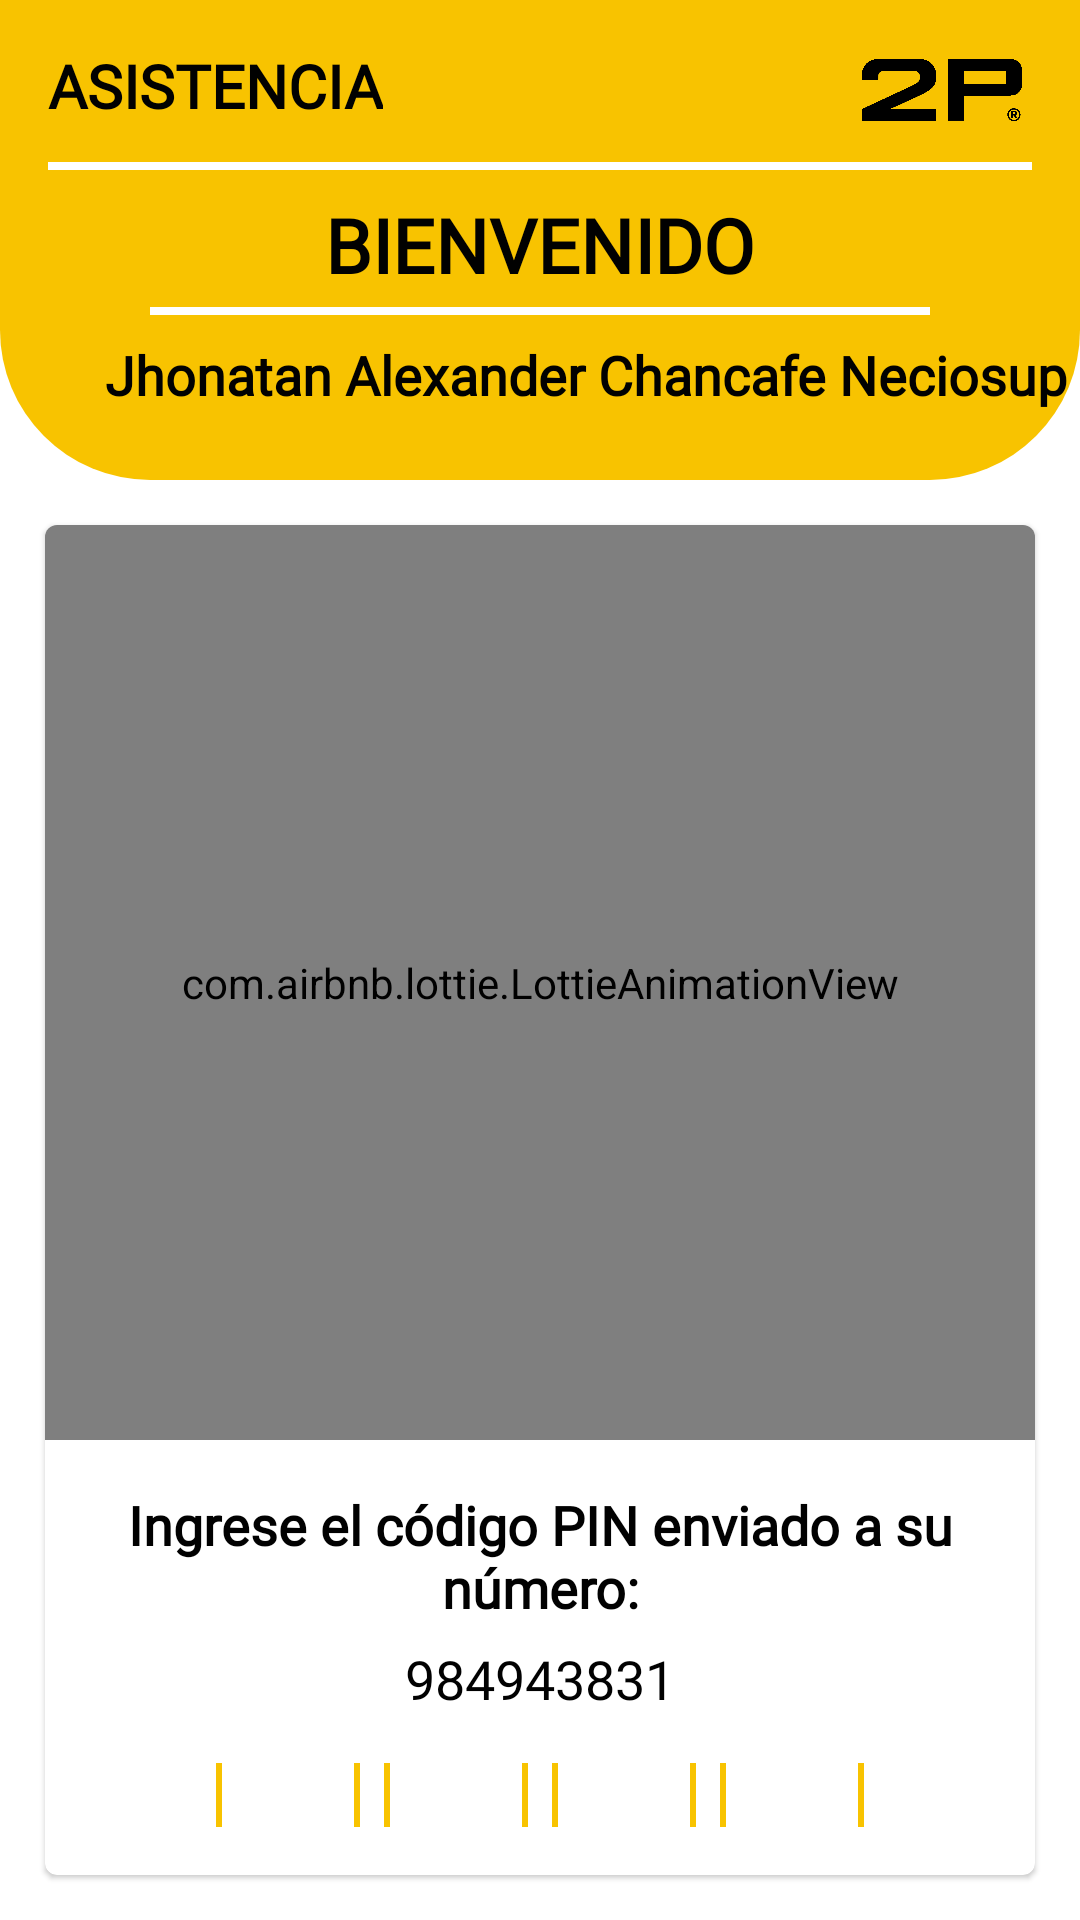

Produce the Android XML layout that renders to this screen, including the resource entries it uses.
<!-- AndroidManifest.xml: application theme Theme.App_Asistencia_Palmas -->
<!-- res/layout/activity_validacion_sms.xml -->
<?xml version="1.0" encoding="utf-8"?>
<androidx.constraintlayout.widget.ConstraintLayout xmlns:android="http://schemas.android.com/apk/res/android"
    xmlns:app="http://schemas.android.com/apk/res-auto"
    xmlns:tools="http://schemas.android.com/tools"
    android:layout_width="match_parent"
    android:layout_height="match_parent"
    tools:context=".activity.ValidacionSms">

    <RelativeLayout
        android:id="@+id/lyHeader"
        android:layout_width="match_parent"
        android:layout_height="160dp"
        android:background="@drawable/header_menu_principal"
        android:orientation="vertical"
        tools:ignore="MissingConstraints">

        <LinearLayout
            android:layout_width="match_parent"
            android:layout_height="wrap_content"
            android:layout_alignParentTop="true"
            android:layout_centerHorizontal="true"
            android:layout_marginTop="10dp"
            android:gravity="left"
            android:orientation="vertical">

            <TextView
                android:id="@+id/lblBienvenido"
                android:layout_width="wrap_content"
                android:layout_height="wrap_content"
                android:layout_marginStart="16dp"
                android:fontFamily="@font/real_text_pro_book"
                android:text="ASISTENCIA"
                android:layout_marginTop="5dp"
                android:textColor="@color/darktech"
                android:textSize="20sp"
                android:textStyle="bold"/>

            <View
                android:id="@+id/separatorHeader"
                android:layout_width="match_parent"
                android:layout_height="2.5dp"
                android:layout_below="@+id/lblBienvenido"
                android:layout_marginStart="16dp"
                android:layout_marginTop="12dp"
                android:layout_marginEnd="16dp"
                android:background="@color/white" />

        </LinearLayout>


        <LinearLayout
            android:layout_width="match_parent"
            android:layout_height="wrap_content"
            android:layout_marginTop="5dp"
            android:layout_marginEnd="16dp"
            android:gravity="end">

            <ImageView
                android:id="@+id/imgLogo2"
                android:layout_width="60dp"
                android:layout_height="50dp"
                android:foregroundGravity="center"
                android:src="@drawable/logo_principal">

            </ImageView>

        </LinearLayout>

        <RelativeLayout
            android:layout_width="match_parent"
            android:layout_height="150dp"
            android:layout_centerInParent="true"
            android:gravity="center"
            android:orientation="vertical"
            android:paddingTop="30dp">

            <TextView
                android:id="@+id/lblBienvenid"
                android:layout_width="match_parent"
                android:layout_height="wrap_content"
                android:layout_marginTop="12dp"
                android:drawablePadding="6dp"
                android:fontFamily="@font/real_text_pro_book"
                android:gravity="center"
                android:text="BIENVENIDO"
                android:textColor="@color/darktech"
                android:textSize="25sp"
                android:textStyle="bold"
                android:visibility="visible" />

            <View
                android:id="@+id/separatorHeader2"
                android:layout_width="match_parent"
                android:layout_height="2.5dp"
                android:layout_below="@+id/lblBienvenid"
                android:layout_marginStart="50dp"
                android:layout_marginTop="4dp"
                android:layout_marginEnd="50dp"
                android:background="@color/white" />

            <TextView
                android:id="@+id/lblNombres"
                android:layout_width="wrap_content"
                android:layout_height="wrap_content"
                android:layout_marginTop="60dp"
                android:drawableStart="@drawable/ic_user_black"
                android:drawablePadding="4dp"
                android:fontFamily="@font/real_text_pro_book"
                android:paddingStart="35sp"
                android:text="Jhonatan Alexander Chancafe Neciosup"
                android:textColor="@color/darktech"
                android:textSize="18sp"
                android:textStyle="bold"
                android:visibility="visible" />


        </RelativeLayout>


    </RelativeLayout>



    <LinearLayout
        android:layout_width="match_parent"
        android:layout_height="match_parent"
        android:gravity="center"
        android:paddingTop="160dp">
        <com.google.android.material.card.MaterialCardView
            android:id="@+id/card"
            android:layout_width="match_parent"
            android:layout_height="wrap_content"
            android:layout_margin="15dp"
            android:layout_marginStart="120sp"
            android:background="@drawable/custom_input"
            app:cardBackgroundColor="@color/white">

            <LinearLayout
                android:layout_width="match_parent"
                android:layout_height="wrap_content"
                android:id="@+id/lyDNI"
                android:orientation="vertical">

                <LinearLayout
                    android:layout_width="match_parent"
                    android:layout_height="match_parent"
                    android:orientation="vertical"
                    android:gravity="center_horizontal"
                    android:padding="0dp">

                    <com.airbnb.lottie.LottieAnimationView
                        android:id="@+id/imgPr"
                        android:layout_width="match_parent"
                        android:layout_height="305dp"
                        android:layout_centerInParent="true"
                        android:layout_gravity="center"
                        android:layout_marginStart="0dp"
                        android:gravity="center"
                        app:lottie_autoPlay="true"
                        app:lottie_loop="true"
                        app:lottie_rawRes="@raw/sms" />


                </LinearLayout>

                

                <LinearLayout
                    xmlns:android="http://schemas.android.com/apk/res/android"
                    xmlns:tools="http://schemas.android.com/tools"
                    android:layout_width="match_parent"
                    android:layout_height="wrap_content"
                    android:orientation="vertical"
                    android:padding="16dp"
                    android:gravity="center"
                    tools:context=".YourActivity">

                    <TextView
                        android:layout_width="wrap_content"
                        android:layout_height="wrap_content"
                        android:text="Ingrese el código PIN enviado a su número:"
                        android:textSize="18sp"
                        android:textColor="@color/darktech"
                        android:fontFamily="@font/real_text_pro_book"
                        android:gravity="center"
                        android:layout_marginBottom="6dp"
                        android:textStyle="bold"/>

                    <TextView
                        android:layout_width="wrap_content"
                        android:layout_height="wrap_content"
                        android:text="984943831"
                        android:textSize="18sp"
                        android:textColor="@color/darktech"
                        android:fontFamily="@font/real_text_pro_book"
                        android:gravity="center"
                        android:layout_marginBottom="16dp"/>

                    <LinearLayout
                        android:layout_width="wrap_content"
                        android:layout_height="wrap_content"
                        android:orientation="horizontal"
                        android:gravity="center">

                        <EditText
                            android:id="@+id/pinDigit1"
                            android:layout_width="48dp"
                            android:layout_height="48dp"
                            android:inputType="number"
                            android:digits="0123456789"
                            android:textAlignment="center"
                            android:textSize="24sp"
                            android:maxLength="1"
                            android:background="@drawable/custom_input2"
                            android:layout_marginEnd="8dp"/>

                        <EditText
                            android:id="@+id/pinDigit2"
                            android:layout_width="48dp"
                            android:layout_height="48dp"
                            android:inputType="number"
                            android:digits="0123456789"
                            android:textAlignment="center"
                            android:textSize="24sp"
                            android:maxLength="1"
                            android:background="@drawable/custom_input2"
                            android:layout_marginEnd="8dp"/>

                        <EditText
                            android:id="@+id/pinDigit3"
                            android:layout_width="48dp"
                            android:layout_height="48dp"
                            android:inputType="number"
                            android:digits="0123456789"
                            android:textAlignment="center"
                            android:textSize="24sp"
                            android:maxLength="1"
                            android:background="@drawable/custom_input2"
                            android:layout_marginEnd="8dp"/>

                        <EditText
                            android:id="@+id/pinDigit4"
                            android:layout_width="48dp"
                            android:layout_height="48dp"
                            android:inputType="number"
                            android:digits="0123456789"
                            android:textAlignment="center"
                            android:textSize="24sp"
                            android:maxLength="1"
                            android:background="@drawable/custom_input2"/>
                    </LinearLayout>



                </LinearLayout>


                <LinearLayout
                    android:layout_width="match_parent"
                    android:layout_height="match_parent"
                    android:gravity="center_horizontal"
                    android:orientation="vertical"
                    android:padding="10dp">

                    <Button
                        android:id="@+id/btnIngresar"
                        android:layout_width="wrap_content"
                        android:layout_height="wrap_content"
                        android:background="@drawable/custom_button"
                        android:gravity="center"
                        android:text="Ingresar"
                        android:textSize="15sp"
                        android:fontFamily="@font/real_text_pro_book"
                        android:textAlignment="center"
                        app:backgroundTint="@null" />

                </LinearLayout>


            </LinearLayout>



        </com.google.android.material.card.MaterialCardView>
    </LinearLayout>
</androidx.constraintlayout.widget.ConstraintLayout>
<!-- resources referenced by this layout -->
<resources>
  <color name="darktech">#010101</color>
  <color name="white">#FFFFFFFF</color>
  <!-- drawable custom_button (drawable) -->
  <?xml version="1.0" encoding="utf-8"?>
  <shape xmlns:android="http://schemas.android.com/apk/res/android">
      <gradient
          android:startColor="@color/amarillo_primario"
          android:endColor="#010101"
          android:angle="0"/>
      <corners
          android:radius="10dp"/>
  </shape>
  <!-- drawable custom_input (drawable) -->
  <shape xmlns:android="http://schemas.android.com/apk/res/android"
      android:shape="rectangle">
      <corners android:radius="20dp" />
      <solid android:color="@android:color/white" />
      <stroke
          android:width="2dp"
          android:color="@android:color/black" />
  </shape>
  <!-- drawable custom_input2 (drawable) -->
  <?xml version="1.0" encoding="utf-8"?>
  <selector xmlns:android="http://schemas.android.com/apk/res/android">
      <item android:state_enabled="true" android:state_focused="true">
          <shape android:shape="rectangle">
              <solid android:color="@android:color/white"/>
              <corners android:radius="10dp"/>
              <stroke android:color="@color/amarillo_primario" android:width="2dp"/>
          </shape>
      </item>
  
      <item android:state_enabled="true">
          <shape android:shape="rectangle">
              <solid android:color="@android:color/white"/>
              <corners android:radius="10dp"/>
              <stroke android:color="@color/amarillo_primario" android:width="2dp"/>
          </shape>
      </item>
  </selector>
  <!-- drawable header_menu_principal (drawable) -->
  <?xml version="1.0" encoding="utf-8"?>
  <shape xmlns:android="http://schemas.android.com/apk/res/android"
      android:shape="rectangle" >
      <solid   android:color="@color/black"/>
      <gradient
          android:startColor="@color/amarillo_primario"
          android:endColor="@color/amarillo_primario"
          android:angle="45"
          android:gradientRadius="9dp"
          />
      <corners android:bottomLeftRadius="50dp"
               android:bottomRightRadius="50dp"/>
  
  </shape>
  <!-- drawable logo_principal: png bitmap (drawable, 10775 bytes) -->
  <style name="Theme.App_Asistencia_Palmas" parent="Theme.MaterialComponents.DayNight.NoActionBar">
          
          <item name="colorPrimary">@color/purple_500</item>
          <item name="colorPrimaryVariant">@color/purple_700</item>
          <item name="colorOnPrimary">@color/white</item>
          
          <item name="colorSecondary">@color/teal_200</item>
          <item name="colorSecondaryVariant">@color/teal_700</item>
          <item name="colorOnSecondary">@color/black</item>
          
          <item name="android:statusBarColor">@color/darktech</item>
          
      </style>
  <color name="amarillo_primario">#F8C300</color>
  <color name="black">#FF000000</color>
  <color name="purple_500">#FF6200EE</color>
  <color name="purple_700">#FF3700B3</color>
  <color name="teal_200">#FF03DAC5</color>
  <color name="teal_700">#FF018786</color>
</resources>
